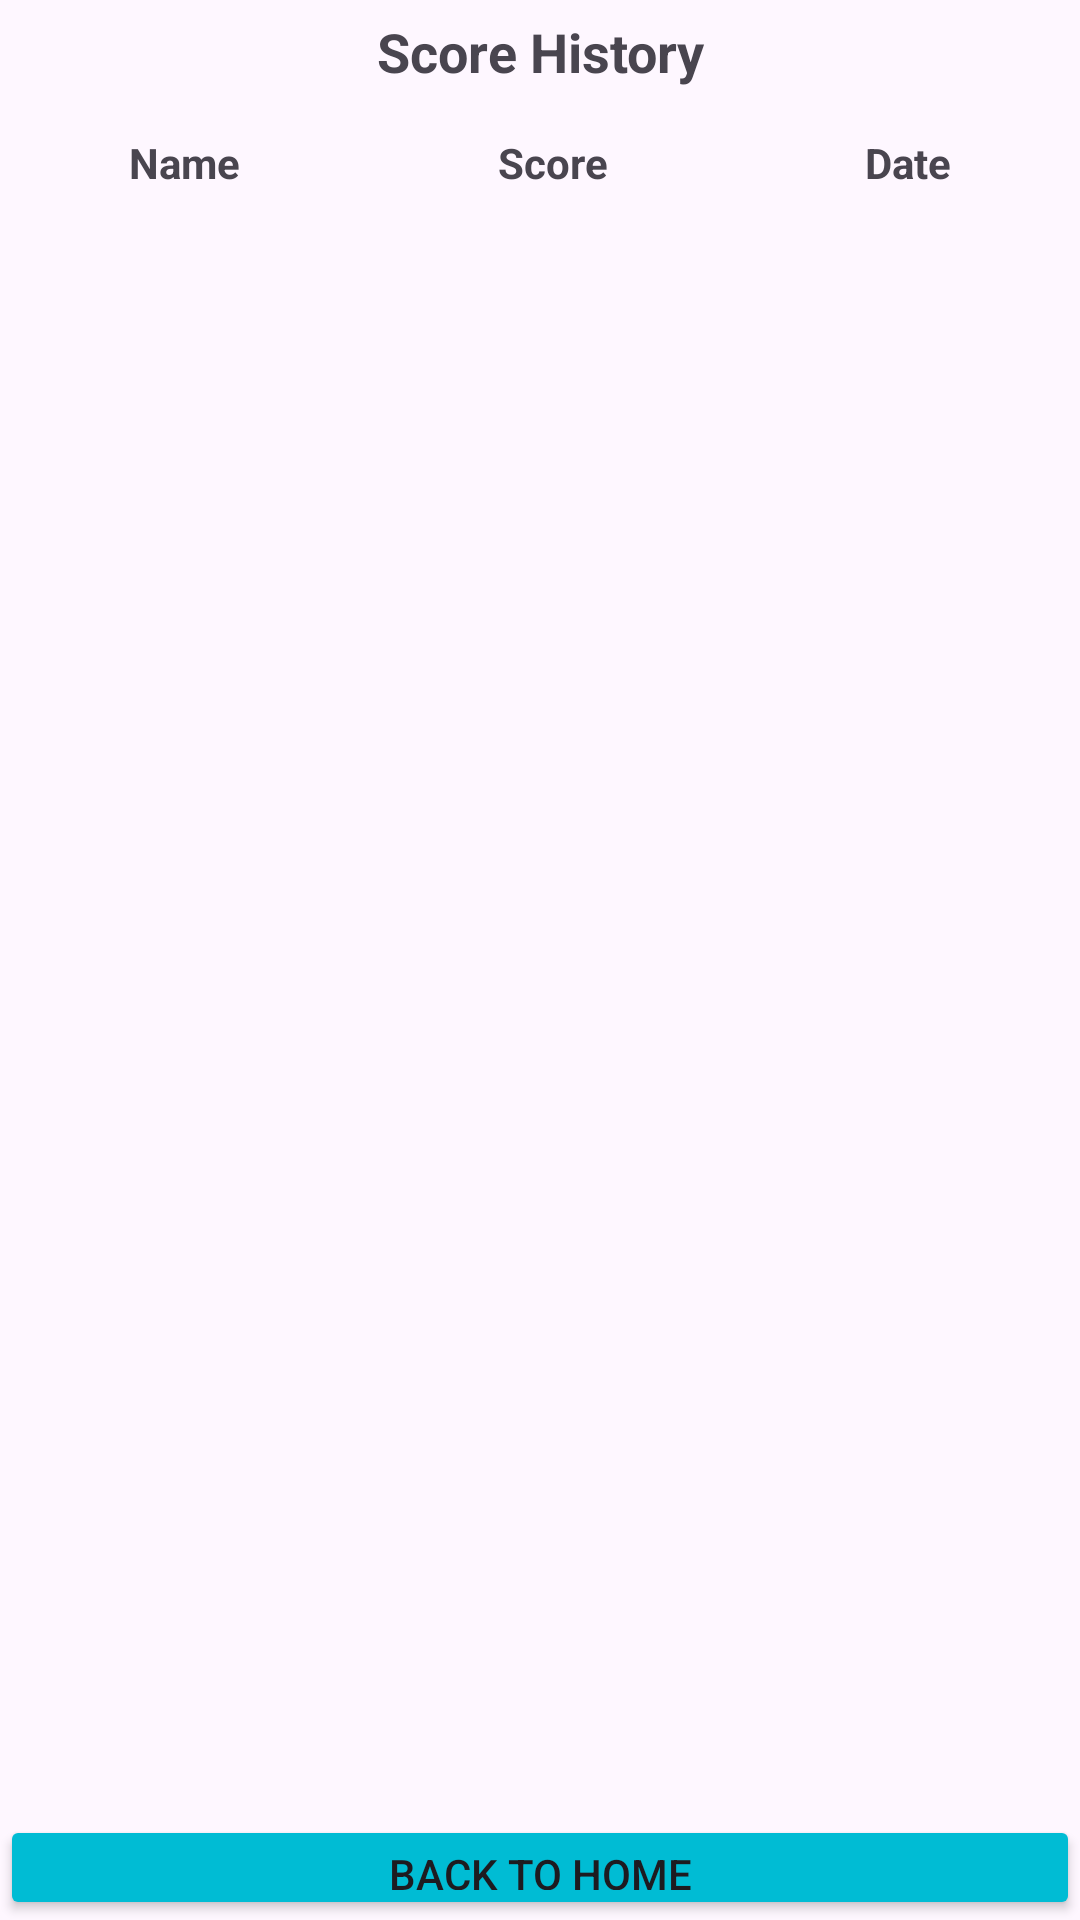

Produce the Android XML layout that renders to this screen, including the resource entries it uses.
<!-- AndroidManifest.xml: application theme Theme.Team1MemoryGame -->
<!-- res/layout/activity_history.xml -->
<?xml version="1.0" encoding="utf-8"?>
<LinearLayout
    xmlns:android="http://schemas.android.com/apk/res/android"
    xmlns:tools="http://schemas.android.com/tools"
    android:layout_width="match_parent"
    android:layout_height="match_parent"
    xmlns:app="http://schemas.android.com/apk/res-auto"
    android:orientation="vertical"
    tools:context=".MainActivity">

    <TextView
        android:layout_width="match_parent"
        android:layout_height="wrap_content"
        android:text="Score History"
        android:textSize="18sp"
        android:textStyle="bold"
        android:gravity="center_horizontal"
        android:paddingTop="5dp"/>

    <LinearLayout
        android:layout_width="match_parent"
        android:layout_height="50dp"
        xmlns:android="http://schemas.android.com/apk/res/android"
        android:orientation="horizontal">
        <TextView
            android:text="Name"
            android:layout_width="wrap_content"
            android:layout_height="wrap_content"
            android:layout_weight="0.33"
            android:gravity="center"
            android:layout_gravity="center_vertical"
            android:textStyle="bold"
            />
        <TextView
            android:text="Score"
            android:layout_width="wrap_content"
            android:layout_height="wrap_content"
            android:layout_weight="0.33"
            android:gravity="center"
            android:layout_gravity="center_vertical"
            android:textStyle="bold"
            />
        <TextView
            android:text="Date"
            android:layout_width="wrap_content"
            android:layout_height="wrap_content"
            android:layout_weight="0.33"
            android:gravity="center"
            android:layout_gravity="center_vertical"
            android:textStyle="bold"
            />
    </LinearLayout>

    <ListView
        android:id="@+id/listView"
        android:layout_width="match_parent"
        android:layout_height="match_parent"
        android:divider="#e5e5ff"
        android:dividerHeight="1dp"
        android:layout_weight="9"/>
    <Button
        android:id="@+id/backHome"
        android:layout_width="match_parent"
        android:layout_height="wrap_content"
        android:text="Back to Home"
        android:backgroundTint="#00BCD4"
        android:layout_weight="1"
        />

</LinearLayout>
<!-- resources referenced by this layout -->
<resources>
  <style name="Theme.Team1MemoryGame" parent="Base.Theme.Team1MemoryGame" />
  <style name="Base.Theme.Team1MemoryGame" parent="Theme.Material3.DayNight.NoActionBar">
          
          
      </style>
</resources>
